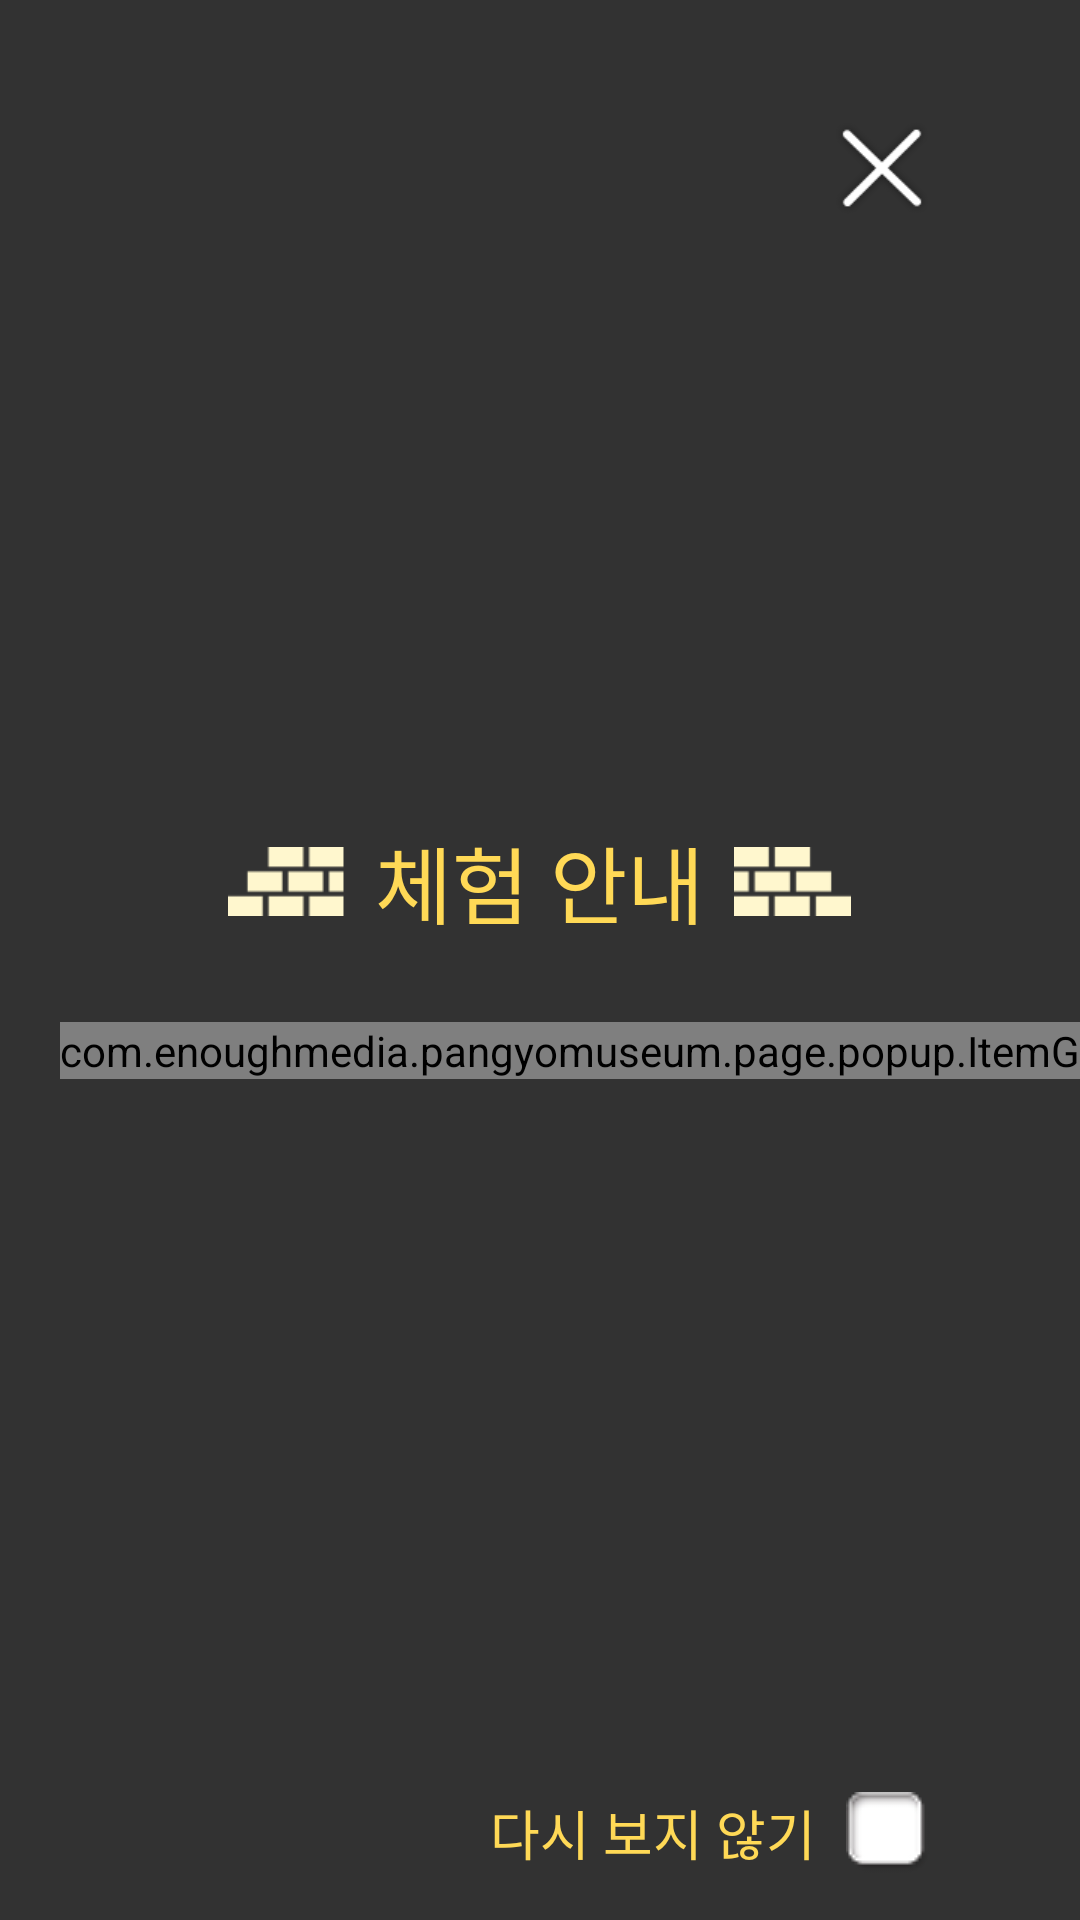

Write the Android layout XML for this screen, with the resource values it uses.
<!-- AndroidManifest.xml: application theme AppTheme.Transparent -->
<!-- res/layout/popup_quide.xml -->
<?xml version="1.0" encoding="utf-8"?>
<FrameLayout xmlns:android="http://schemas.android.com/apk/res/android"
    xmlns:app="http://schemas.android.com/apk/res-auto"
    android:layout_width="match_parent"
    android:layout_height="match_parent"
    android:clickable="true"
    android:background="@color/transparent_black80">
     d

    <LinearLayout
        android:layout_width="match_parent"
        android:layout_height="wrap_content"
        android:layout_gravity="left|center_vertical"
        android:orientation="vertical">

        <LinearLayout
            android:layout_width="wrap_content"
            android:layout_height="wrap_content"
            android:layout_gravity="center_horizontal"
            android:orientation="horizontal">

            <ImageView
                android:layout_width="39dp"
                android:layout_height="23dp"
                android:layout_gravity="center"
                android:scaleType="fitXY"
                android:src="@drawable/icon_brick_left" />

            <TextView
                android:id="@+id/num"
                style="@style/font_medium"
                android:layout_width="wrap_content"
                android:layout_height="wrap_content"
                android:layout_gravity="center"
                android:layout_marginLeft="@dimen/margin_thin"
                android:layout_marginRight="@dimen/margin_thin"
                android:text="@string/popup_guide_title"
                android:textColor="@color/colorYellow"
                android:textSize="@dimen/font_heavy" />

            <ImageView
                android:layout_width="39dp"
                android:layout_height="23dp"
                android:layout_gravity="center"
                android:scaleType="fitXY"
                android:src="@drawable/icon_brick_right" />
        </LinearLayout>

        <HorizontalScrollView
            android:layout_width="match_parent"
            android:layout_height="match_parent"
            android:layout_marginTop="@dimen/margin_regular"
            android:fadingEdge="horizontal"
            android:scrollbars="none">

            <LinearLayout
                android:layout_width="wrap_content"
                android:layout_height="match_parent"
                android:layout_gravity="left"
                android:orientation="horizontal">

                <com.enoughmedia.pangyomuseum.page.popup.ItemGuide
                    android:id="@+id/step0"
                    layout="@layout/item_quide"
                    android:layout_width="wrap_content"
                    android:layout_height="wrap_content"
                    android:layout_gravity="center"
                    android:layout_marginLeft="@dimen/margin_regular" />

                <include
                    layout="@layout/icon_next"
                    android:layout_width="wrap_content"
                    android:layout_height="wrap_content"
                    android:layout_gravity="center"
                    android:layout_marginLeft="@dimen/margin_thin"
                    android:layout_marginRight="@dimen/margin_thin" />

                <com.enoughmedia.pangyomuseum.page.popup.ItemGuide
                    android:id="@+id/step1"
                    layout="@layout/item_quide"
                    android:layout_width="wrap_content"
                    android:layout_height="wrap_content"
                    android:layout_gravity="center" />

                <include
                    layout="@layout/icon_next"
                    android:layout_width="wrap_content"
                    android:layout_height="wrap_content"
                    android:layout_gravity="center"
                    android:layout_marginLeft="@dimen/margin_thin"
                    android:layout_marginRight="@dimen/margin_thin" />

                <com.enoughmedia.pangyomuseum.page.popup.ItemGuide
                    android:id="@+id/step2"
                    layout="@layout/item_quide"
                    android:layout_width="wrap_content"
                    android:layout_height="wrap_content"
                    android:layout_gravity="center" />

                <include
                    layout="@layout/icon_next"
                    android:layout_width="wrap_content"
                    android:layout_height="wrap_content"
                    android:layout_gravity="center"
                    android:layout_marginLeft="@dimen/margin_thin"
                    android:layout_marginRight="@dimen/margin_thin" />

                <com.enoughmedia.pangyomuseum.page.popup.ItemGuide
                    android:id="@+id/step3"
                    layout="@layout/item_quide"
                    android:layout_width="wrap_content"
                    android:layout_height="wrap_content"
                    android:layout_gravity="center"
                    android:layout_marginRight="@dimen/margin_regular" />

                <FrameLayout
                    android:layout_width="@dimen/margin_navi"
                    android:layout_height="match_parent" />
            </LinearLayout>
        </HorizontalScrollView>
    </LinearLayout>

    <FrameLayout
        android:layout_width="wrap_content"
        android:layout_height="match_parent"
        android:layout_gravity="top|right"
        android:layout_marginTop="@dimen/margin_header"
        android:layout_marginRight="@dimen/margin_navi">

        <include
            android:id="@+id/btnClose"
            layout="@layout/btn_close"
            android:layout_width="32dp"
            android:layout_height="32dp"
            android:layout_gravity="right"
            android:layout_marginTop="@dimen/margin_thin"
            android:layout_marginRight="@dimen/margin_regular" />

        <ToggleButton
            android:id="@+id/btnCheck"
            android:layout_width="wrap_content"
            android:layout_height="wrap_content"
            android:layout_gravity="bottom|right"
            android:layout_marginRight="@dimen/margin_regular"
            android:layout_marginBottom="@dimen/margin_extra_thin"
            android:layoutDirection="rtl"
            android:paddingRight="@dimen/margin_thin"
            android:background="@color/transparent"
            android:button="@drawable/selector_checkbox"
            style="@style/font_regular"
            android:textColor="@color/colorYellow"
            android:textSize="@dimen/font_medium"
            android:textOn="@string/btn_check_review"
            android:textOff="@string/btn_check_review"
            />
    </FrameLayout>

</FrameLayout>
<!-- res/layout/item_quide.xml (included above) -->
<?xml version="1.0" encoding="utf-8"?>
<LinearLayout
    xmlns:android="http://schemas.android.com/apk/res/android"
    xmlns:app="http://schemas.android.com/apk/res-auto"
    android:layout_width="wrap_content"
    android:layout_height="wrap_content"
    android:orientation="vertical">
    <LinearLayout
        android:layout_width="wrap_content"
        android:layout_height="wrap_content"
        android:orientation="horizontal"
        android:layout_gravity="top|center_horizontal">
        <TextView
            style="@style/font_light"
            android:layout_gravity="left|bottom"
            android:layout_width="wrap_content"
            android:layout_height="wrap_content"
            android:text="@string/popup_guide_step"
            android:textSize="@dimen/font_medium"
            android:textColor="@color/colorYellowLight"
            />
        <TextView
            android:id="@+id/num"
            style="@style/font_bold"
            android:layout_marginLeft="@dimen/margin_thin"
            android:layout_gravity="left|bottom"
            android:layout_width="wrap_content"
            android:layout_height="wrap_content"
            android:text="00"
            android:textSize="@dimen/font_heavy"
            android:textColor="@color/colorYellowLight"
            />
    </LinearLayout>
    <ImageView
        android:id="@+id/image"
        android:layout_marginTop="@dimen/margin_thin"
        android:layout_width="176dp"
        android:layout_height="160dp"
        android:src="@drawable/icon_step0"
        />
    <TextView
        android:id="@+id/text"
        style="@style/font_regular"
        android:layout_marginTop="@dimen/margin_extra_thin"
        android:layout_gravity="center_horizontal|bottom"
        android:layout_width="wrap_content"
        android:layout_height="wrap_content"
        android:text="@string/popup_guide_text1"
        android:textAlignment="center"
        android:textSize="@dimen/font_medium"
        android:textColor="@color/colorYellowExtraLight"
        />
</LinearLayout>
<!-- res/layout/icon_next.xml (included above) -->
<?xml version="1.0" encoding="utf-8"?>
<FrameLayout
    xmlns:android="http://schemas.android.com/apk/res/android"
    xmlns:app="http://schemas.android.com/apk/res-auto"
    android:layout_width="wrap_content"
    android:layout_height="wrap_content">
    <ImageView
        android:layout_width="16dp"
        android:layout_height="32dp"
        android:src="@drawable/btn_next"/>
</FrameLayout>
<!-- res/layout/btn_close.xml (included above) -->
<?xml version="1.0" encoding="utf-8"?>
<ImageButton xmlns:android="http://schemas.android.com/apk/res/android"
    xmlns:app="http://schemas.android.com/apk/res-auto"
    android:layout_width="32dp"
    android:layout_height="32dp"
    android:background="@color/transparent"
    android:scaleType="fitCenter"
    android:src="@drawable/btn_close"></ImageButton>
<!-- resources referenced by this layout -->
<resources>
  <color name="colorYellow">#ffd956</color>
  <color name="colorYellowExtraLight">#e2e0d7</color>
  <color name="colorYellowLight">#ffe99b</color>
  <color name="transparent">#00000000</color>
  <color name="transparent_black80">#cc000000</color>
  <dimen name="font_heavy">28dp</dimen>
  <dimen name="font_medium">18dp</dimen>
  <dimen name="margin_extra_thin">5dp</dimen>
  <dimen name="margin_header">30dp</dimen>
  <dimen name="margin_navi">30dp</dimen>
  <dimen name="margin_regular">20dp</dimen>
  <dimen name="margin_thin">10dp</dimen>
  <!-- drawable btn_close: png bitmap (drawable, 3176 bytes) -->
  <!-- drawable btn_next: png bitmap (drawable, 1655 bytes) -->
  <!-- drawable icon_brick_left: png bitmap (drawable, 1233 bytes) -->
  <!-- drawable icon_brick_right: png bitmap (drawable, 1225 bytes) -->
  <!-- drawable icon_step0: png bitmap (drawable, 180798 bytes) -->
  <!-- drawable selector_checkbox (drawable) -->
  <?xml version="1.0" encoding="utf-8"?>
  <selector xmlns:android="http://schemas.android.com/apk/res/android">
      <item
          android:width="28dp"
          android:height="27dp"
          android:state_checked="true" android:drawable="@drawable/check_on" />
      <item
          android:width="28dp"
          android:height="27dp"
          android:state_checked="false" android:drawable="@drawable/check_bg" />
      <item
          android:width="28dp"
          android:height="27dp"
          android:drawable="@drawable/check_bg"/>
  
  </selector>
  <string name="btn_check_review">다시 보지 않기</string>
  <string name="popup_guide_step">step</string>
  <string name="popup_guide_text1">마커 이미지\n인식</string>
  <string name="popup_guide_title">체험 안내</string>
  <style name="font_bold">
          <item name="android:fontFamily">@font/scd6</item>
          <item name="android:textSize">@dimen/font_bold</item>
      </style>
  <style name="font_light">
          <item name="android:fontFamily">@font/scd3</item>
          <item name="android:textSize">@dimen/font_light</item>
      </style>
  <style name="font_medium">
          <item name="android:fontFamily">@font/scd5</item>
          <item name="android:textSize">@dimen/font_medium</item>
      </style>
  <style name="font_regular">
          <item name="android:fontFamily">@font/scd4</item>
          <item name="android:textSize">@dimen/font_regular</item>
      </style>
  <style name="AppTheme.Transparent" parent="Theme.AppCompat.Light.NoActionBar">
          <item name="android:statusBarColor">@color/transparent</item>
          <item name="android:navigationBarColor">@color/transparent</item>
          <item name="android:windowDrawsSystemBarBackgrounds">true</item>
          <item name="android:windowTranslucentStatus">true</item>
          <item name="android:windowTranslucentNavigation">true</item>
      </style>
  <!-- drawable check_on: png bitmap (drawable, 2556 bytes) -->
  <!-- drawable check_bg: png bitmap (drawable, 2343 bytes) -->
  <dimen name="font_bold">20dp</dimen>
  <dimen name="font_light">14dp</dimen>
  <dimen name="font_regular">16dp</dimen>
</resources>
